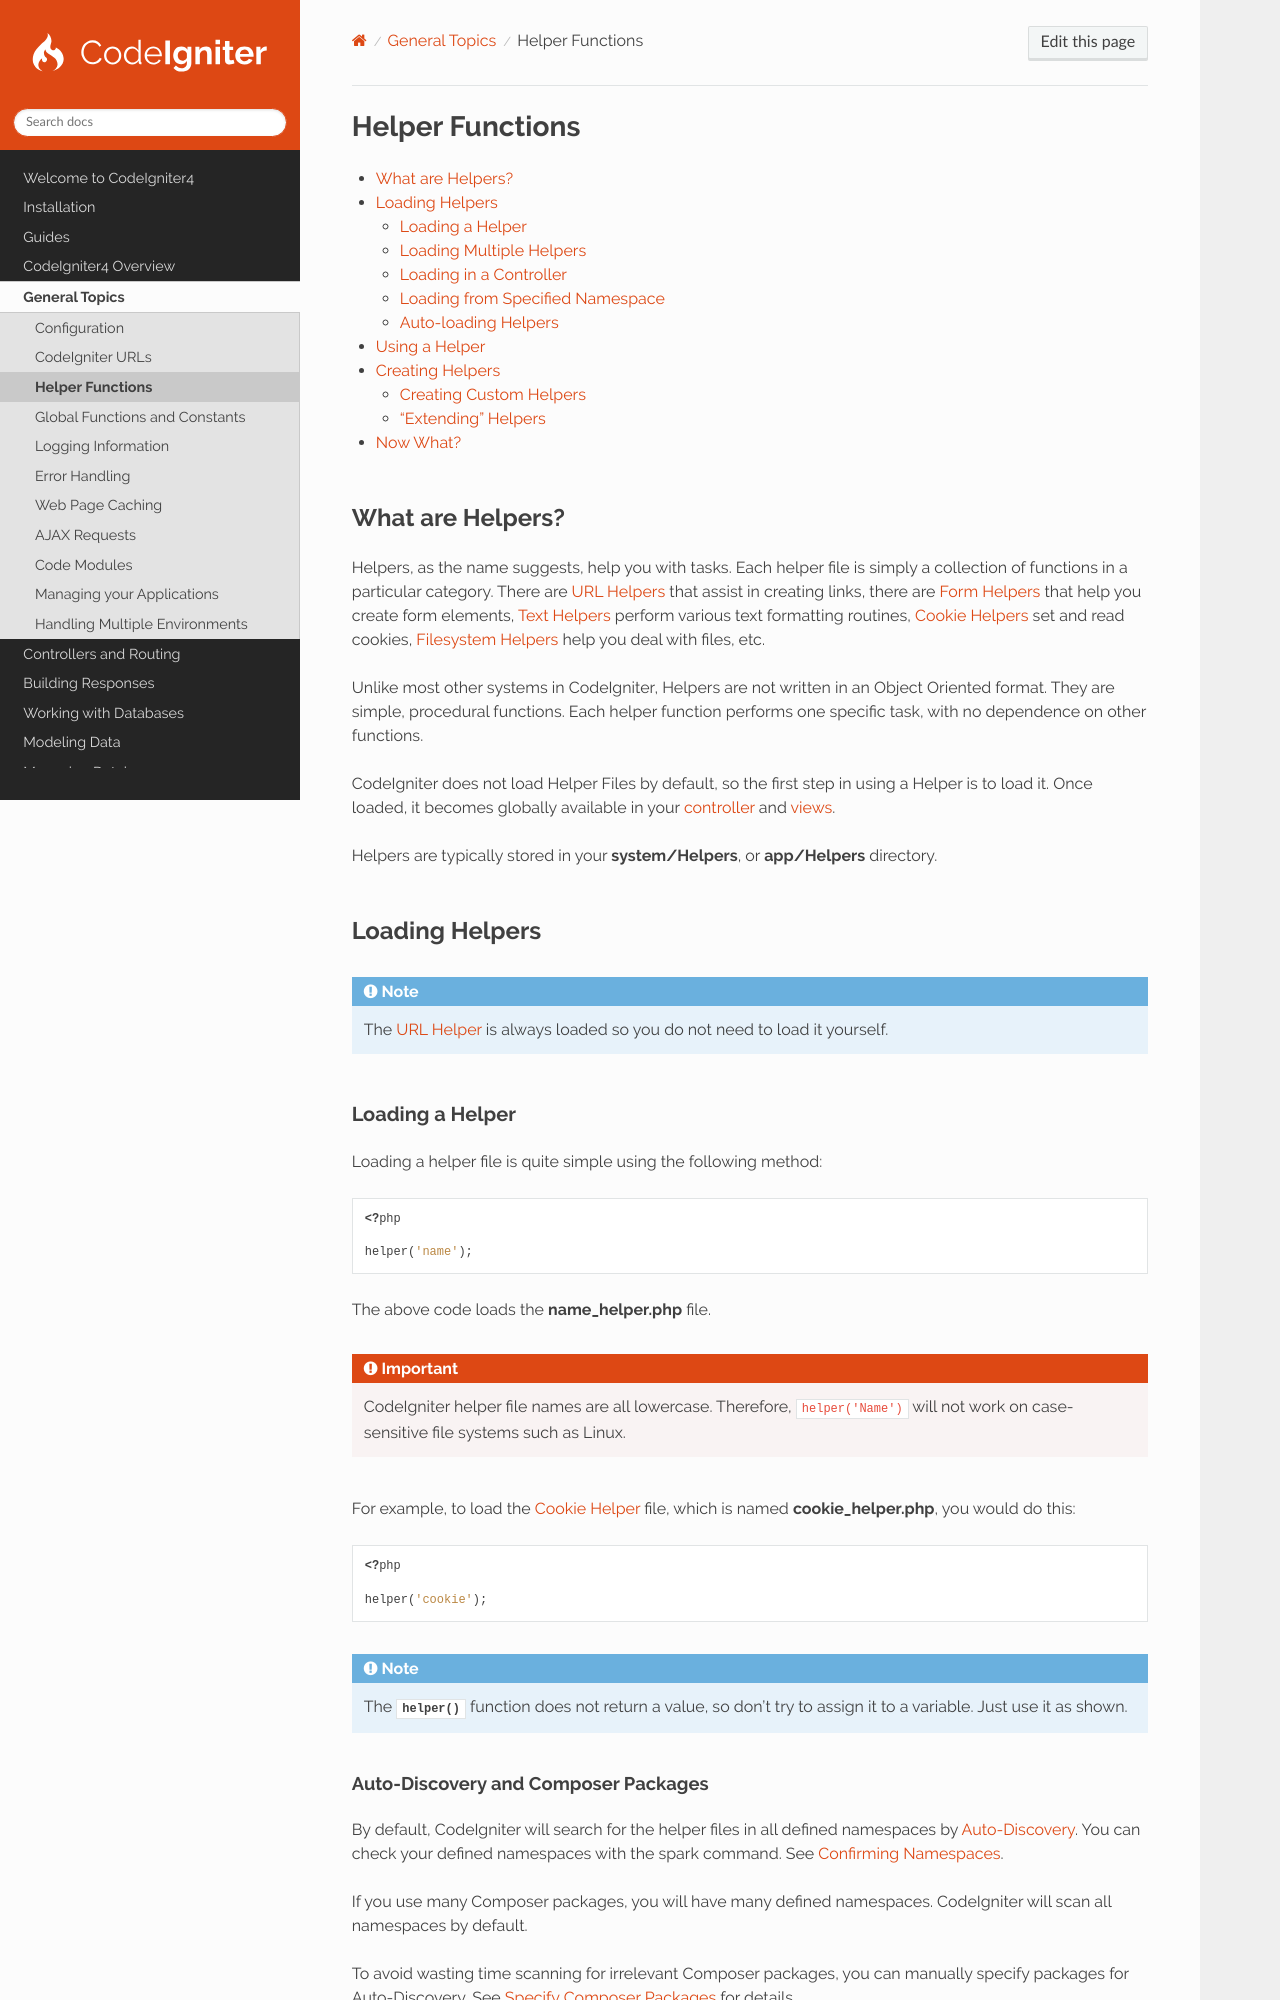

repository: codeigniter4/CodeIgniter4 · page: general/helpers.html · generator: sphinx

################
Helper Functions
################

.. contents::
    :local:
    :depth: 2

*****************
What are Helpers?
*****************

Helpers, as the name suggests, help you with tasks. Each helper file is simply a collection of functions in a particular
category. There are :doc:`URL Helpers <../helpers/url_helper>` that assist in creating links, there are
:doc:`Form Helpers <../helpers/form_helper>` that help you create form elements,
:doc:`Text Helpers <../helpers/text_helper>` perform various text formatting routines,
:doc:`Cookie Helpers <../helpers/cookie_helper>` set and read cookies,
:doc:`Filesystem Helpers <../helpers/filesystem_helper>` help you deal with files, etc.

Unlike most other systems in CodeIgniter, Helpers are not written in an Object Oriented format. They are simple,
procedural functions. Each helper function performs one specific task, with no dependence on other functions.

CodeIgniter does not load Helper Files by default, so the first step in using a Helper is to load it. Once loaded, it
becomes globally available in your :doc:`controller <../incoming/controllers>` and :doc:`views <../outgoing/views>`.

Helpers are typically stored in your **system/Helpers**, or **app/Helpers** directory.

***************
Loading Helpers
***************

.. note:: The :doc:`../helpers/url_helper` is always loaded so you do not need to load it yourself.

Loading a Helper
================

Loading a helper file is quite simple using the following method:

.. literalinclude:: helpers/001.php

The above code loads the **name_helper.php** file.

.. important:: CodeIgniter helper file names are all lowercase. Therefore, ``helper('Name')`` will not work on
    case-sensitive file systems such as Linux.

For example, to load the :doc:`../helpers/cookie_helper` file, which is named **cookie_helper.php**, you would do this:

.. literalinclude:: helpers/002.php

.. note:: The :php:func:`helper()` function does not return a value, so don't try to assign it to a variable. Just use
    it as shown.
